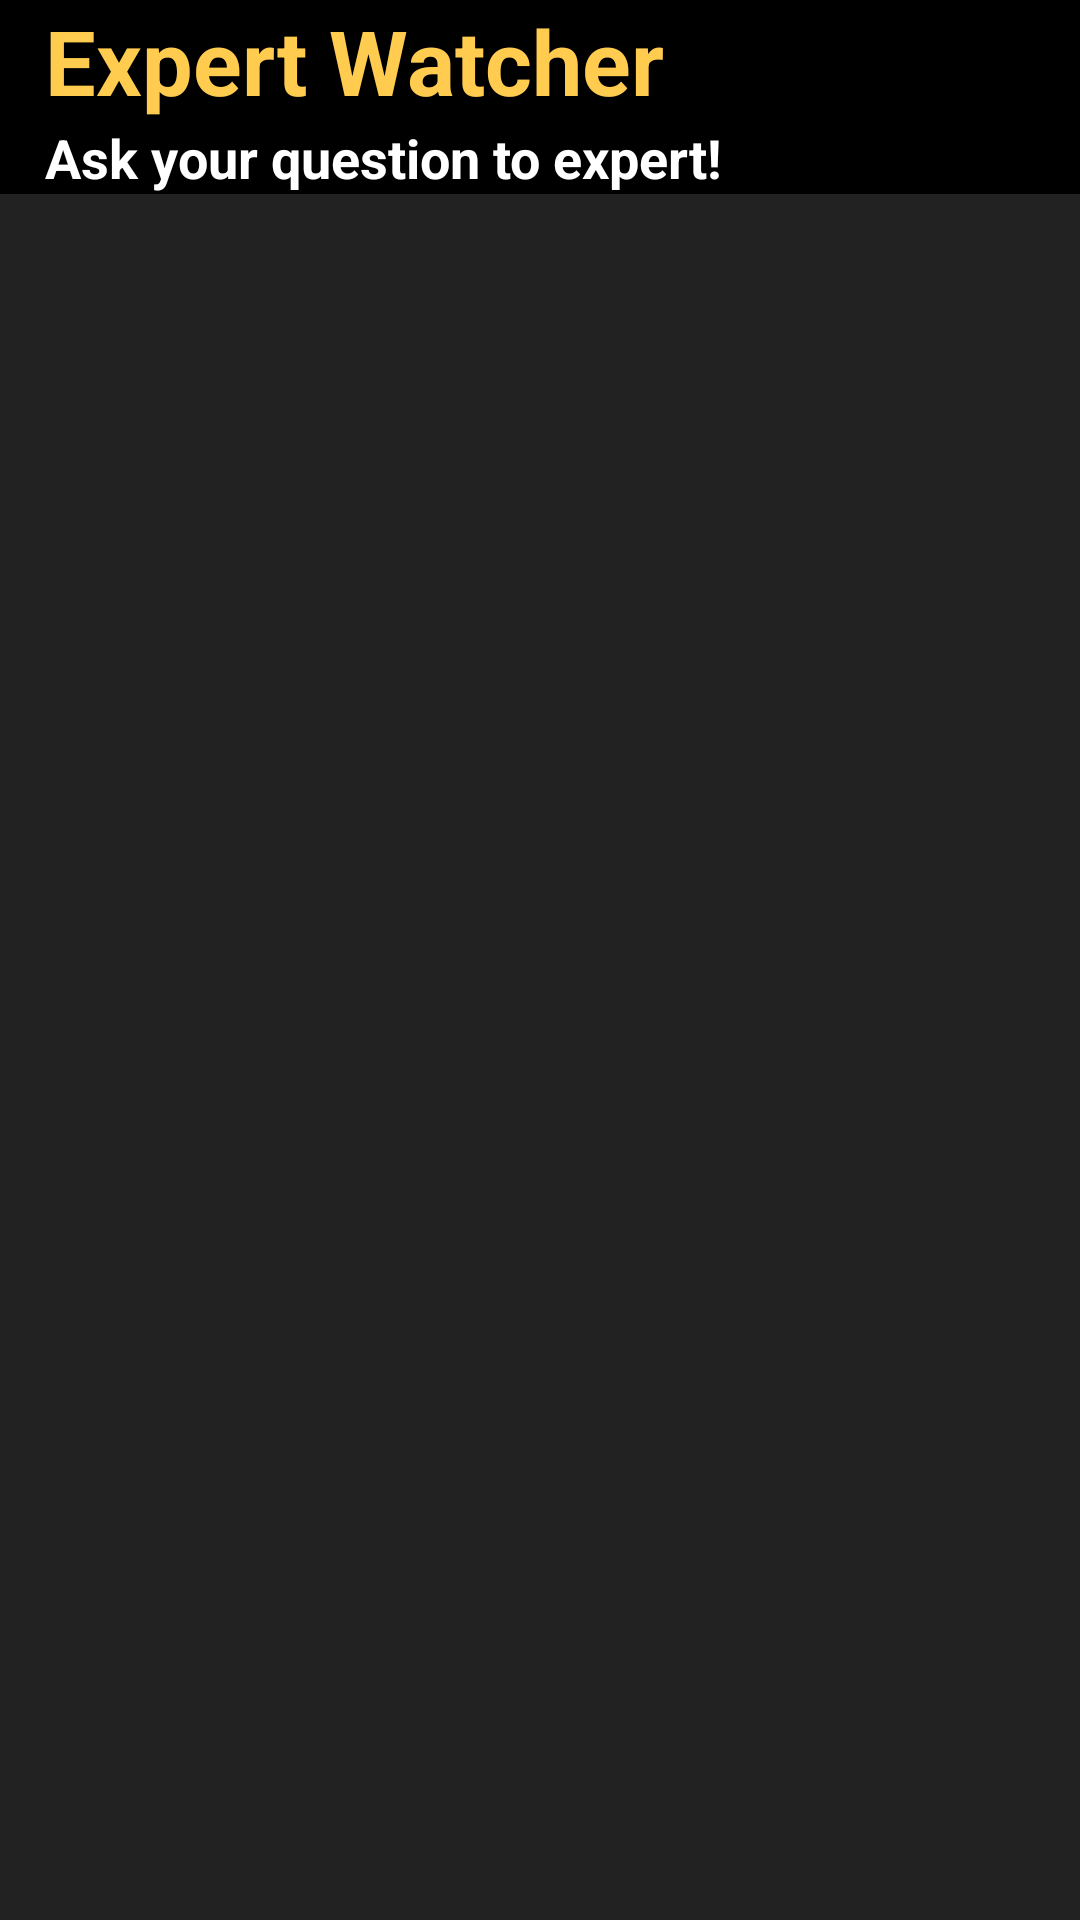

Layout XML and referenced resources for this Android screen:
<!-- AndroidManifest.xml: application theme Theme.Github_prof -->
<!-- res/layout/main_fragment.xml -->
<?xml version="1.0" encoding="utf-8"?>

<LinearLayout
    xmlns:android="http://schemas.android.com/apk/res/android"
    android:layout_width="match_parent"
    android:layout_height="match_parent"
    android:orientation="vertical"
    android:background="#DC000000">

    <TextView
        android:background="#000000"
        android:layout_height="wrap_content"
        android:layout_width="match_parent"
        android:paddingLeft="15dp"
        android:textStyle="bold"
        android:textSize="30dp"
        android:text="Expert Watcher"
        android:textColor="#FFCC4F"/>

    <TextView
        android:background="#000000"
        android:layout_height="wrap_content"
        android:layout_width="match_parent"
        android:paddingLeft="15dp"
        android:textStyle="bold"
        android:textSize="18dp"
        android:text="Ask your question to expert!"
        android:textColor="#FFFFFF"/>

    <GridView
        android:layout_height="match_parent"
        android:layout_width="match_parent"
        android:id="@+id/ad_gridview"
        android:layout_margin="20dp"
        android:numColumns="3"/>
</LinearLayout>
<!-- resources referenced by this layout -->
<resources>
  <style name="Theme.Github_prof" parent="Theme.AppCompat.Light.NoActionBar">
          
          
          <item name="colorPrimaryVariant">@color/purple_700</item>
          <item name="colorOnPrimary">@color/white</item>
          
          <item name="colorSecondary">@color/teal_200</item>
          <item name="colorSecondaryVariant">@color/teal_700</item>
          <item name="colorOnSecondary">@color/black</item>
          
          
             
  
  
      </style>
  <color name="purple_700">#FF3700B3</color>
  <color name="white">#FFFFFFFF</color>
  <color name="teal_200">#FF03DAC5</color>
  <color name="teal_700">#FF018786</color>
  <color name="black">#FF000000</color>
</resources>
